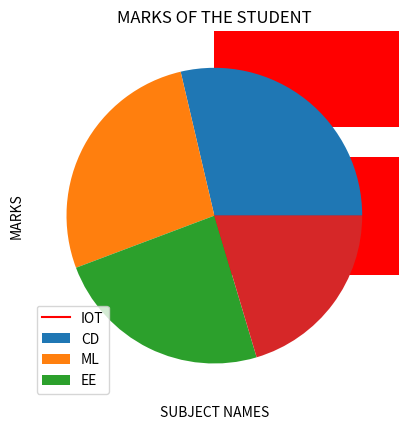

Generate this figure with matplotlib:
import matplotlib.pyplot as plt
x=["IOT","CD","ML","EE"]
y=[90,85,75,64]
#line plot 
plt.plot(x,y,color="r")
plt.title("MARKS OF THE STUDENT")
plt.xlabel("SUBJECT NAMES")
plt.ylabel("MARKS")
plt.show()

#Bar plot
plt.barh(x,y,color="r")
plt.title("MARKS OF THE STUDENT")
plt.xlabel("SUBJECT NAMES")
plt.ylabel("MARKS")
plt.show()

#pie plot
plt.pie(y)
plt.title("MARKS OF THE STUDENT")
plt.legend(x)
plt.show()



